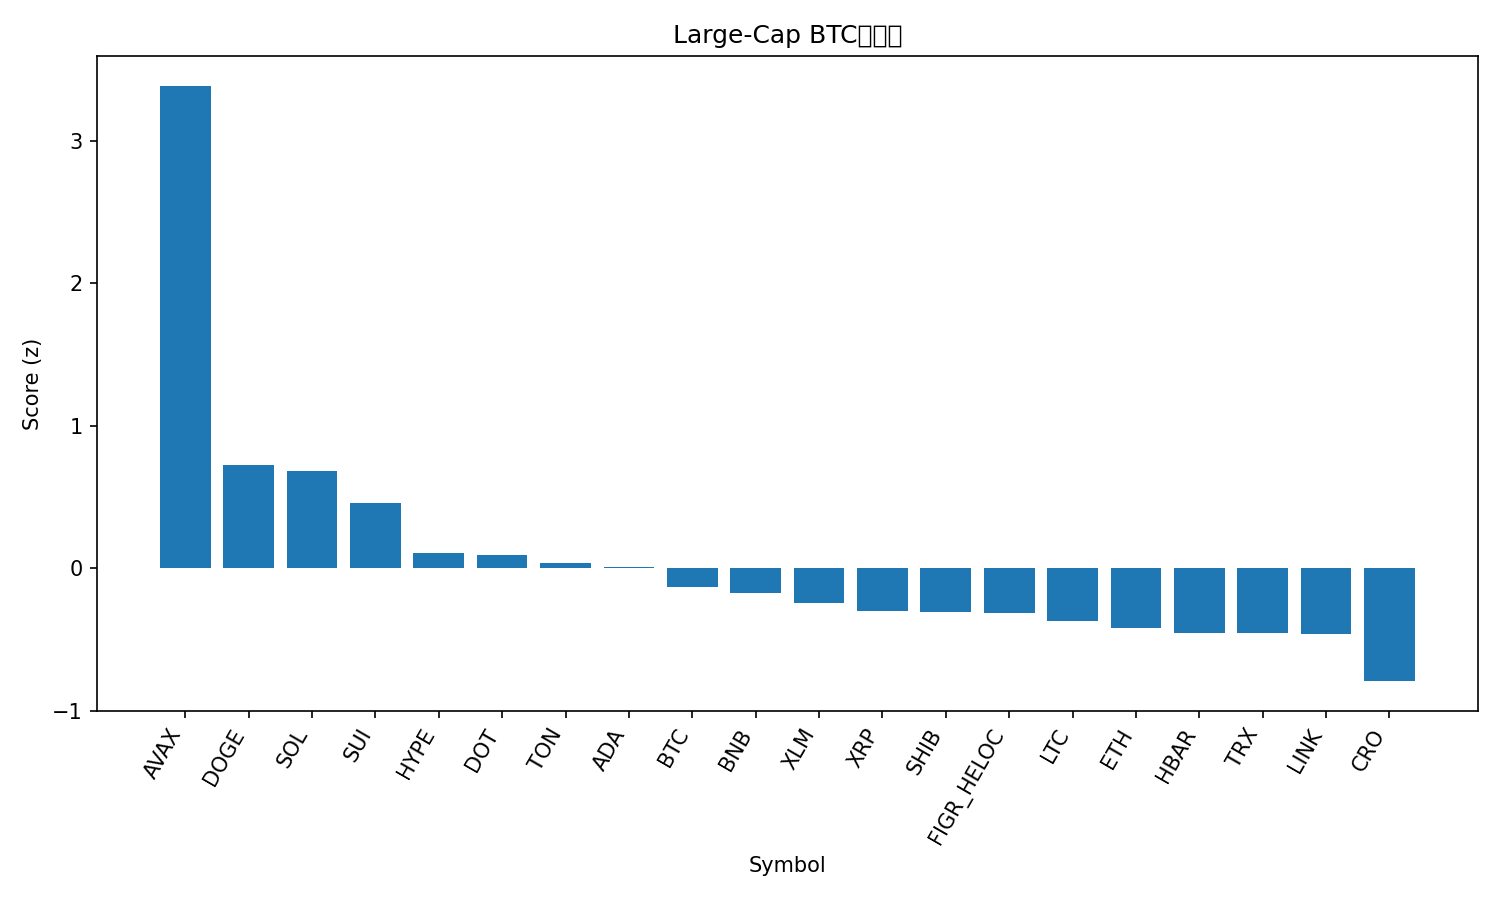

The data file committed next to this chart (first rows):
rank, name, symbol, price_btc, price_usd, pct_1h_btc, pct_24h_btc, pct_7d_btc, market_cap_rank, market_cap_usd, volume_usd, score
1, Avalanche, AVAX, 0.0002531, 28.82, 1.627, 8.736, 12.1, 21, 12158179776, 1448529680, 3.385
2, Dogecoin, DOGE, 2.15e-06, 0.2445, 0.566, 0.06796, 10.17, 9, 36880458055, 2606213353, 0.7253
3, Solana, SOL, 0.001963, 223.6, 0.3046, 2.448, 4.01, 6, 121182027669, 9652202784, 0.6822
4, Sui, SUI, 3.166e-05, 3.61, 0.1781, 1.936, 4.792, 18, 12869956927, 1178216487, 0.4602
5, Hyperliquid, HYPE, 0.0004802, 54.68, -0.3513, 1.389, 17.23, 15, 14828319265, 615455329, 0.1054
6, Polkadot, DOT, 3.659e-05, 4.17, 0.1112, -0.004235, 5.959, 34, 6343810784, 336123910, 0.09372
7, Toncoin, TON, 2.753e-05, 3.14, 0.3609, -0.6047, -2.982, 29, 8068034792, 167104345, 0.03794
8, Cardano, ADA, 7.8e-06, 0.8887, -0.04983, 0.7963, 4.306, 10, 32435713644, 1549130966, 0.006576
9, Bitcoin, BTC, 1.0, 113897, 0.0, 0.0, 0.0, 1, 2267172961594, 51298809830, -0.1296
10, BNB, BNB, 0.007879, 897.1, -0.1177, 0.4053, 2.674, 5, 124920678742, 1558420141, -0.176
11, Stellar, XLM, 3.36e-06, 0.3829, -0.1565, 0.2575, 2.664, 20, 12166746760, 212357755, -0.2465
12, XRP, XRP, 2.636e-05, 3.0, -0.08313, -0.6587, 2.988, 3, 178904210258, 4307652147, -0.2999
13, Shiba Inu, SHIB, 1.14816e-10, 1.307e-05, -0.1393, -0.274, 2.987, 31, 7702188632, 222223175, -0.3069
14, Figure Heloc, FIGR_HELOC, 8.75e-06, 0.9968, 0.2627, -2.179, -2.278, 19, 12311167141, 21010955, -0.3134
15, Litecoin, LTC, 0.001004, 114.3, -0.1567, -0.02452, -0.3711, 27, 8717415556, 480410185, -0.3721
16, Ethereum, ETH, 0.03871, 4408, -0.2465, 0.3906, -2.709, 2, 532155962985, 30125993908, -0.4162
17, Hedera, HBAR, 2.05e-06, 0.2339, -0.4743, 0.9958, 3.581, 25, 9923909049, 210062484, -0.4534
18, TRON, TRX, 2.98e-06, 0.3388, -0.003925, -1.29, -2.063, 11, 32076524301, 607617369, -0.4557
19, Chainlink, LINK, 0.0002078, 23.66, -0.3184, 0.7074, -1.711, 13, 16042711320, 837946489, -0.4649
20, Cronos, CRO, 2.25e-06, 0.2559, -0.2662, -0.5619, -8.37, 28, 8603345977, 110841374, -0.7921
21, Bitcoin Cash, BCH, 0.005127, 583.8, -0.5408, -1.359, -4.614, 23, 11635472265, 315334099, -1.131
